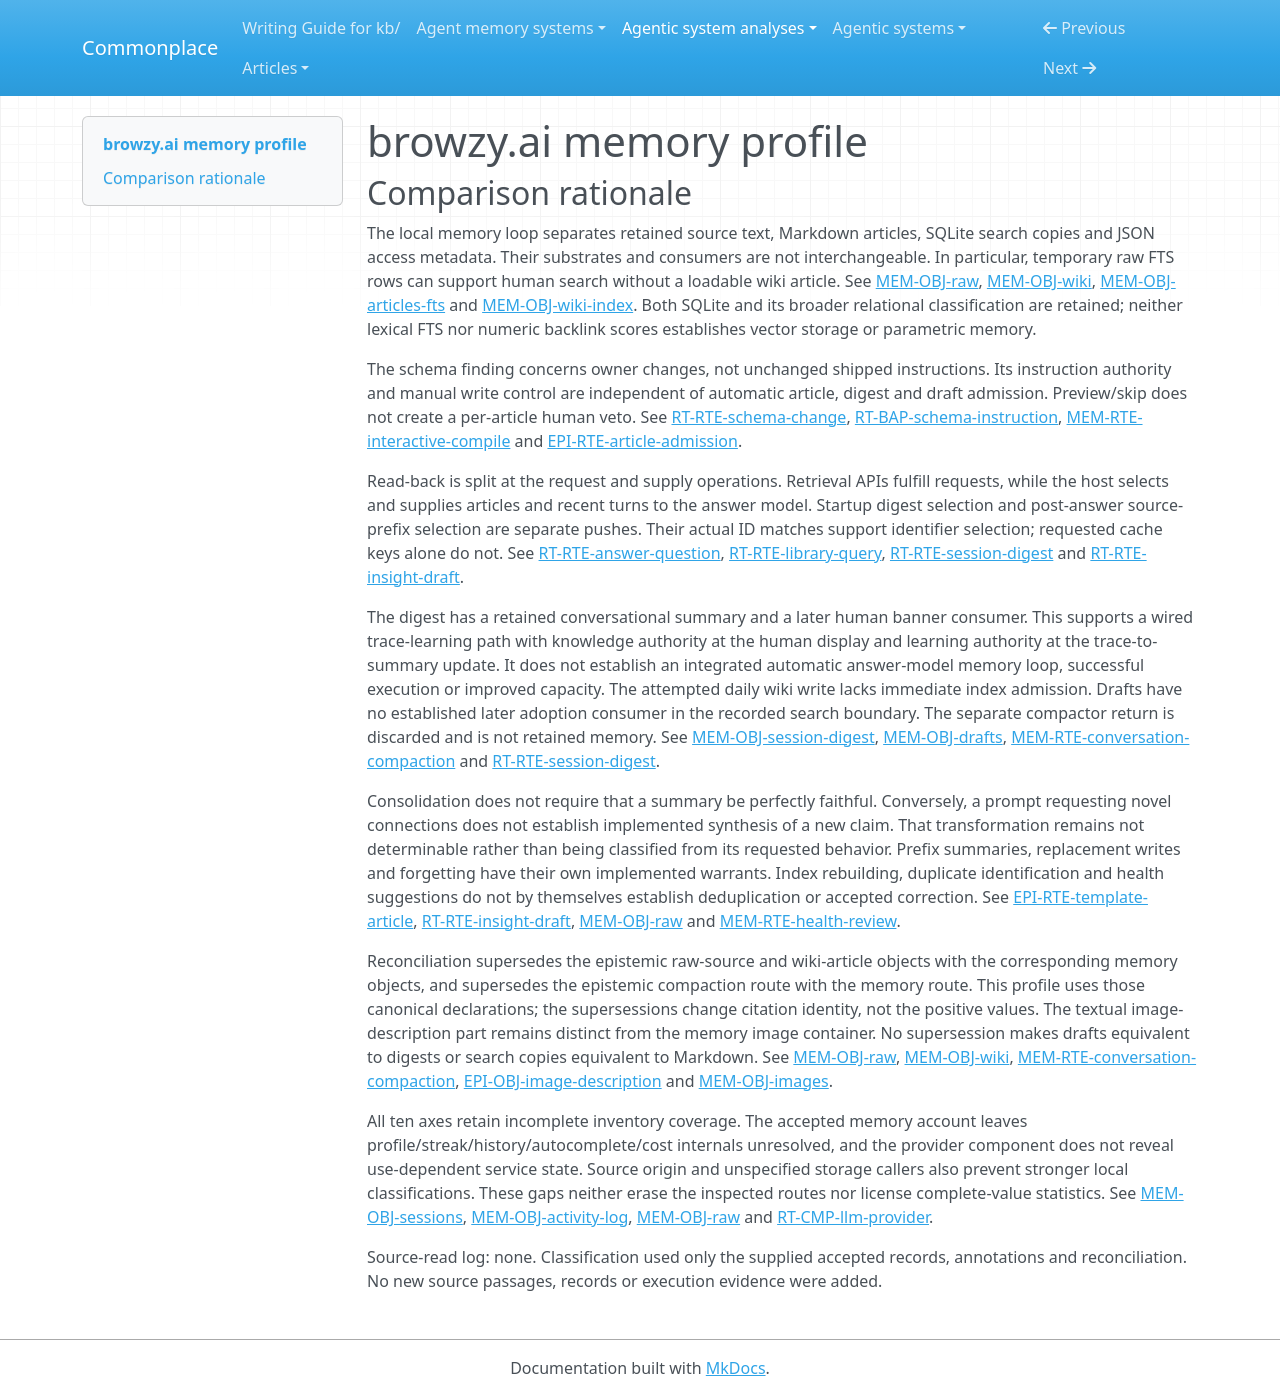

repository: zby/commonplace · page: agentic-system-analyses/retained/viharikanukollu--browzy.ai/memory-profile/index.html · generator: mkdocs

---
type: agentic-system-analyses/types/agentic-system-memory-profile.md
description: "browzy.ai memory comparison: retained sources, wiki/access structures, sessions, instructions, caches and interaction-derived outputs."
run-id: AAS-2026-10-15-browzy-ai-0a823a13a7b6-01
source-identity: "https://github.com/VihariKanukollu/browzy.ai"
reviewed-boundary: "56c253042041ee2f483a5e9b824174d746891cf4"
memory-comparison:
  version: 2
  scope: >-
    Material accumulated or changed through use: raw sources and images, wiki
    articles, SQLite source/search state, JSON index/backlinks, saved and live
    session turns reaching later calls, digest files and metadata, drafts,
    activity records, query/HTML caches, saved outputs and owner-edited schema.
    Includes their admission, maintenance and later-consumer paths. Provider-side
    use-dependent retention and personalization/history/autocomplete/cost state
    remain unresolved included alternatives. Excludes unchanged shipped prompts,
    comment-only schema defaults, bundled examples before admission, credentials,
    general runtime configuration, and a discarded compaction return. Static
    inference weights are not accumulated memory; possible provider-side changes
    through use are unresolved, not classified from the inference component alone.
  axes:
    storage_substrate:
      assessment: partial
      units:
        - scope: "Disk raw content/images, wiki Markdown, JSON manifest/index, session JSON, digests, drafts, logs, outputs and edited schema"
          assessment: known
          findings:
            - value: files
              basis: wired
              records: [memory.md#mem-obj-raw, memory.md#mem-obj-images, memory.md#mem-obj-wiki, memory.md#mem-obj-wiki-index, memory.md#mem-obj-sessions, memory.md#mem-obj-session-digest, memory.md#mem-obj-drafts, memory.md#mem-obj-activity-log, runtime.md#rt-rte-library-query, runtime.md#rt-obj-browzy-schema]
              note: "These retained objects have local file writers/readers; JSON and Markdown are encodings, not additional substrates."
          records: [memory.md#mem-obj-raw, memory.md#mem-obj-images, memory.md#mem-obj-wiki, memory.md#mem-obj-wiki-index, memory.md#mem-obj-sessions, memory.md#mem-obj-session-digest, memory.md#mem-obj-drafts, memory.md#mem-obj-activity-log, runtime.md#rt-rte-library-query, runtime.md#rt-obj-browzy-schema]
          note: "Covers the recorded disk inventory, including non-reinjected drafts and outputs."
        - scope: "SQLite sources, article copies and FTS5 access tables"
          assessment: known
          findings:
            - value: sqlite
              basis: wired
              records: [memory.md#mem-obj-raw, memory.md#mem-obj-articles-fts]
              note: "The concrete retained database is SQLite."
            - value: rdbms
              basis: wired
              records: [memory.md#mem-obj-articles-fts]
              note: "Article rows and their transactional relational database copy also establish the broader relational substrate."
          records: [memory.md#mem-obj-raw, memory.md#mem-obj-articles-fts]
          note: "FTS is lexical indexing, not vector storage."
        - scope: "Live session turns reused on later calls and process-local answer/HTML caches"
          assessment: known
          findings:
            - value: in-memory
              basis: wired
              records: [runtime.md#rt-rte-answer-question, memory.md#mem-obj-query-cache, memory.md#mem-obj-web-cache]
              note: "Host session state and Maps persist beyond their producing invocation within the process."
            - value: kv
              basis: wired
              records: [memory.md#mem-obj-query-cache, memory.md#mem-obj-web-cache]
              note: "Hashed query keys and URL keys select retained Map values; this finding concerns caches, not every session object."
          records: [runtime.md#rt-rte-answer-question, memory.md#mem-obj-query-cache, memory.md#mem-obj-web-cache]
          note: "Volatile retention is not disk persistence."
        - scope: "Use-dependent provider retention and uninspected personalization/history/autocomplete/cost state"
          assessment: uninspected
          findings: []
          records: [runtime.md#rt-cmp-llm-provider, memory.md#mem-obj-sessions, memory.md#mem-obj-activity-log]
          note: "Provider internals and the named host internals are not resolved by accepted records; their accumulated objects and substrates cannot be enumerated."
      records: [memory.md#mem-obj-raw, memory.md#mem-obj-articles-fts, memory.md#mem-obj-query-cache, memory.md#mem-obj-web-cache, memory.md#mem-obj-sessions, memory.md#mem-obj-activity-log, runtime.md#rt-cmp-llm-provider]
      note: "Recorded local stores are classified; unresolved included alternatives prevent complete inventory coverage."
    representational_form:
      assessment: partial
      units:
        - scope: "Source prose, image descriptions, article body/title/summary, messages, digests, drafts, cached answers/HTML text, logs, saved outputs and edited schema interpreted by models or people"
          assessment: known
          findings:
            - value: natural-language
              basis: wired
              records: [memory.md#mem-obj-raw, memory.md#mem-obj-images, memory.md#mem-obj-wiki, memory.md#mem-obj-sessions, memory.md#mem-obj-session-digest, memory.md#mem-obj-drafts, memory.md#mem-obj-query-cache, memory.md#mem-obj-web-cache, memory.md#mem-obj-activity-log, runtime.md#rt-obj-browzy-schema]
              note: "Text supplies content through interpretation; HTML syntax and metadata are assessed separately."
          records: [memory.md#mem-obj-raw, memory.md#mem-obj-wiki, memory.md#mem-obj-sessions, runtime.md#rt-obj-browzy-schema]
          note: "This unit covers readable text parts, not binary images or opaque provider payloads."
        - scope: "Manifest fields, roles/IDs/times, source lists, tags/backlinks, JSON index, SQL/FTS access structures and cache/HTML structural controls"
          assessment: known
          findings:
            - value: symbolic
              basis: wired
              records: [memory.md#mem-obj-raw, memory.md#mem-obj-wiki-index, memory.md#mem-obj-articles-fts, memory.md#mem-obj-sessions, memory.md#mem-obj-query-cache, memory.md#mem-obj-web-cache]
              note: "Fixed code rules consume localized identities, counts, timestamps and lexical structures. Numerical scores here are not distributed parameters."
          records: [memory.md#mem-obj-raw, memory.md#mem-obj-wiki-index, memory.md#mem-obj-articles-fts, memory.md#mem-obj-sessions, memory.md#mem-obj-query-cache, memory.md#mem-obj-web-cache]
          note: "Natural-language copies in SQL remain distinct from their symbolic access role."
        - scope: "Copied binary image payloads retained under raw/images"
          assessment: not-determinable
          findings: []
          records: [memory.md#mem-obj-images]
          note: "The record distinguishes image bytes from text and weights, but establishes no controlled representational form for later visual consumption. A readable description cannot classify the image payload."
        - scope: "Provider-side accumulated state and uninspected host personalization/feedback parts"
          assessment: uninspected
          findings: []
          records: [runtime.md#rt-cmp-llm-provider, memory.md#mem-obj-sessions, memory.md#mem-obj-activity-log]
          note: "Inference models have parametric form, but that fact does not classify an uninspected use-dependent memory payload. Host internal forms are also unresolved."
      records: [memory.md#mem-obj-raw, memory.md#mem-obj-images, memory.md#mem-obj-articles-fts, memory.md#mem-obj-sessions, runtime.md#rt-cmp-llm-provider]
      note: "Mixed local text/access structures are split; binary and opaque alternatives prevent complete form coverage."
    lineage:
      assessment: partial
      units:
        - scope: "External source text/images/HTML admitted by ingestion or web-cache acquisition, and bundled articles admitted by demo seeding"
          assessment: partial
          findings:
            - value: imported
              basis: wired
              records: [memory.md#mem-obj-raw, memory.md#mem-obj-images, memory.md#mem-obj-web-cache, memory.md#mem-rte-demo-seeding]
              note: "Recorded acquisition imports external material or existing bundled articles."
          records: [memory.md#mem-obj-raw, memory.md#mem-obj-images, memory.md#mem-obj-web-cache, memory.md#mem-rte-demo-seeding]
          note: "The import path is known; initial external authorship, authenticity and bundled-article production remain unresolved."
        - scope: "Model image descriptions and long-source articles; deterministic short-source articles and derived index/backlink/search metadata"
          assessment: known
          findings:
            - value: authored
              basis: wired
              records: [epistemic.md#epi-rte-image-description, runtime.md#rt-rte-source-compilation]
              note: "Inference authors descriptions and long-source article proposals; this is not a finding of new true claims."
            - value: other-compiled
              basis: wired
              records: [epistemic.md#epi-rte-template-article, memory.md#mem-obj-wiki-index, memory.md#mem-obj-articles-fts]
              note: "Templates and access metadata are derived by code, independently of model authorship."
          records: [epistemic.md#epi-rte-image-description, runtime.md#rt-rte-source-compilation, epistemic.md#epi-rte-template-article, memory.md#mem-obj-wiki-index, memory.md#mem-obj-articles-fts]
          note: "Covers recorded local derivation paths, not original provenance of their imported premises."
        - scope: "Session digests and answer-derived drafts"
          assessment: known
          findings:
            - value: trace-extracted
              basis: wired
              records: [memory.md#mem-obj-session-digest, memory.md#mem-obj-drafts, runtime.md#rt-rte-insight-draft]
              note: "Summaries/proposals derive from conversational experience; draft input additionally includes wiki content."
            - value: authored
              basis: wired
              records: [runtime.md#rt-rte-session-digest, runtime.md#rt-rte-insight-draft]
              note: "Models author both outputs; trace extraction and authorship describe compatible derivation properties."
          records: [memory.md#mem-obj-session-digest, memory.md#mem-obj-drafts, runtime.md#rt-rte-session-digest, runtime.md#rt-rte-insight-draft]
          note: "These objects have different later-consumer coverage despite related origins."
        - scope: "Owner-edited schema, generated answers retained in sessions/cache/outputs, and host-authored activity records"
          assessment: known
          findings:
            - value: authored
              basis: wired
              records: [runtime.md#rt-rte-schema-change, runtime.md#rt-rte-answer-question, runtime.md#rt-rte-library-query, memory.md#mem-obj-activity-log]
              note: "Human schema editing, model answer authorship and software event-line authorship are distinct recorded producers."
          records: [runtime.md#rt-rte-schema-change, runtime.md#rt-rte-answer-question, runtime.md#rt-rte-library-query, memory.md#mem-obj-activity-log]
          note: "Raw saved turns mix user, model and host origins; saving a raw trace is not itself extraction."
        - scope: "Provider use-dependent state and uninspected personalization/feedback derivations"
          assessment: uninspected
          findings: []
          records: [runtime.md#rt-cmp-llm-provider, memory.md#mem-obj-sessions, memory.md#mem-obj-activity-log]
          note: "No accepted record resolves these production paths."
      records: [memory.md#mem-obj-raw, memory.md#mem-obj-wiki, memory.md#mem-obj-session-digest, memory.md#mem-obj-drafts, runtime.md#rt-cmp-llm-provider]
      note: "Known local imports and derivations coexist with unresolved initial provenance and included opaque alternatives."
    behavioral_authority:
      assessment: partial
      units:
        - scope: "Raw text to compiler; wiki text/history/schema to models; search snippets/cache answers/digest banner/activity display to people"
          assessment: known
          findings:
            - value: knowledge
              basis: wired
              records: [memory.md#mem-obj-raw, runtime.md#rt-bap-wiki-context, runtime.md#rt-rte-answer-question, memory.md#mem-rte-search-display, memory.md#mem-obj-query-cache, memory.md#mem-obj-session-digest, memory.md#mem-obj-activity-log]
              note: "Content supplies reference/context or a retained answer to its named consumer; delivery establishes neither truth nor compliance. Schema directions are classified separately."
            - value: instruction
              basis: wired
              records: [runtime.md#rt-bap-schema-instruction, runtime.md#rt-rte-schema-change]
              note: "Owner-edited schema supplies standing directions to later compiler/query inference."
          records: [memory.md#mem-obj-raw, runtime.md#rt-bap-wiki-context, runtime.md#rt-rte-answer-question, memory.md#mem-rte-search-display, memory.md#mem-obj-query-cache, memory.md#mem-obj-session-digest, memory.md#mem-obj-activity-log, runtime.md#rt-bap-schema-instruction]
          note: "Actual consumer paths are established, including human-only digest display; this does not attribute authority to unconsumed draft metadata."
        - scope: "Article text/tags/recency/backlinks and FTS copies at retrieval scoring"
          assessment: known
          findings:
            - value: ranking
              basis: wired
              records: [runtime.md#rt-rte-answer-question, memory.md#mem-obj-articles-fts, memory.md#mem-obj-wiki, memory.md#mem-obj-wiki-index]
              note: "Retained lexical content and metadata affect relative retrieval priority under fixed code."
          records: [runtime.md#rt-rte-answer-question, memory.md#mem-obj-articles-fts, memory.md#mem-obj-wiki-index]
          note: "Ranking is not factual validation."
        - scope: "Source membership/manifest, cache keys/generation/times, latest-session metadata and demo marker at code selectors"
          assessment: known
          findings:
            - value: routing
              basis: wired
              records: [runtime.md#rt-rte-source-compilation, memory.md#mem-obj-raw, memory.md#mem-obj-query-cache, memory.md#mem-obj-web-cache, memory.md#mem-obj-sessions, runtime.md#rt-rte-session-digest, memory.md#mem-rte-demo-seeding]
              note: "Retained IDs and controls select source eligibility, cached reuse, digest input/display and initialization branches."
            - value: enforcement
              basis: wired
              records: [runtime.md#rt-rte-source-compilation, memory.md#mem-rte-demo-seeding, memory.md#mem-obj-query-cache]
              note: "Represented source IDs skip compilation, the marker refuses repeat seeding, and expiry/generation controls refuse stale cache delivery on their bounded paths."
          records: [runtime.md#rt-rte-source-compilation, memory.md#mem-obj-query-cache, memory.md#mem-obj-web-cache, memory.md#mem-obj-sessions, memory.md#mem-rte-demo-seeding]
          note: "These are operational controls, not authorization principals or source-truth criteria."
        - scope: "Saved conversation at automatic digest transformation and retained question/answer at draft proposal generation"
          assessment: partial
          findings:
            - value: learning
              basis: wired
              records: [memory.md#mem-obj-sessions, runtime.md#rt-rte-session-digest, memory.md#mem-obj-session-digest]
              note: "Saved experience feeds a durable summary with a later human context channel; this update-consumer authority is distinct from the digest's downstream knowledge authority."
          records: [memory.md#mem-obj-sessions, runtime.md#rt-rte-session-digest, memory.md#mem-obj-session-digest, runtime.md#rt-rte-insight-draft, memory.md#mem-obj-drafts]
          note: "Draft production lacks an established later behavior-shaping consumer; optional digest-to-answer admission is incomplete. Neither establishes improved capacity."
        - scope: "Unconsumed draft/image/export parts, provider state and uninspected host personalization/feedback consumers"
          assessment: not-determinable
          findings: []
          records: [memory.md#mem-obj-drafts, memory.md#mem-obj-images, memory.md#mem-obj-sessions, runtime.md#rt-rte-library-query, runtime.md#rt-cmp-llm-provider, memory.md#mem-obj-activity-log]
          note: "No consequential consumer is established for the first parts; provider/host internals are uninspected. No authority value follows merely from retention."
      records: [runtime.md#rt-bap-wiki-context, runtime.md#rt-bap-schema-instruction, runtime.md#rt-rte-source-compilation, memory.md#mem-obj-articles-fts, memory.md#mem-obj-session-digest, memory.md#mem-obj-drafts, runtime.md#rt-cmp-llm-provider]
      note: "Authority is local to actual consumers; parser gates and static linter code are not retained validation criteria. Unknown consumers prevent a complete authority inventory."
    write_agency:
      assessment: partial
      units:
        - scope: "Raw conversion/admission, parser/template wiki writes, metadata maintenance, host session/log/cache writes, digest/draft generation and demo seeding"
          assessment: known
          findings:
            - value: automatic
              basis: wired
              records: [runtime.md#rt-rte-source-compilation, epistemic.md#epi-rte-article-admission, memory.md#mem-rte-interactive-compile, memory.md#mem-rte-clipboard-capture, memory.md#mem-obj-sessions, memory.md#mem-obj-activity-log, memory.md#mem-obj-query-cache, memory.md#mem-obj-web-cache, runtime.md#rt-rte-session-digest, runtime.md#rt-rte-insight-draft, memory.md#mem-rte-demo-seeding]
              note: "Software/model admission occurs without a per-content human decision; source initiation and global clipboard opt-in do not make subsequent admission manual."
          records: [runtime.md#rt-rte-source-compilation, epistemic.md#epi-rte-article-admission, memory.md#mem-rte-interactive-compile, memory.md#mem-rte-clipboard-capture, memory.md#mem-obj-sessions, runtime.md#rt-rte-session-digest, runtime.md#rt-rte-insight-draft, memory.md#mem-rte-demo-seeding]
          note: "Partial skip is not passed as a compiler veto; a clipboard attempt need not successfully admit arbitrary strings."
        - scope: "Owner edits/replaces schema content"
          assessment: known
          findings:
            - value: manual
              basis: wired
              records: [runtime.md#rt-rte-schema-change]
              note: "The named owner supplies or edits the retained instruction content explicitly."
          records: [runtime.md#rt-rte-schema-change]
          note: "Excludes unchanged generated defaults; human-selected reset is replacement, not model self-revision."
        - scope: "Generic exported storage callers and initial external/bundled content production"
          assessment: not-determinable
          findings: []
          records: [memory.md#mem-obj-raw, memory.md#mem-rte-demo-seeding, runtime.md#rt-rte-source-compilation]
          note: "Storage capability and imported authorship do not identify human versus software control at unspecified admission mechanisms. Known seeding remains automatic."
        - scope: "Provider-side use-dependent writes and host personalization/history/autocomplete/cost updates"
          assessment: uninspected
          findings: []
          records: [runtime.md#rt-cmp-llm-provider, memory.md#mem-obj-sessions, memory.md#mem-obj-activity-log]
          note: "These controls were not established in accepted records."
      records: [runtime.md#rt-rte-source-compilation, runtime.md#rt-rte-schema-change, runtime.md#rt-rte-session-digest, runtime.md#rt-rte-insight-draft, memory.md#mem-rte-demo-seeding, runtime.md#rt-cmp-llm-provider]
      note: "Known manual schema editing coexists with automatic host admission and unresolved other controls."
    curation_operations:
      assessment: partial
      units:
        - scope: "Saved conversation to retained digest and short-source prefix summary"
          assessment: known
          findings:
            - value: consolidate
              basis: wired
              records: [runtime.md#rt-rte-session-digest, memory.md#mem-obj-session-digest, epistemic.md#epi-rte-template-article]
              note: "Digest summarization and deterministic prefix/newline reduction produce reduced representations; fidelity and benefit remain unobserved."
          records: [runtime.md#rt-rte-session-digest, memory.md#mem-obj-session-digest, epistemic.md#epi-rte-template-article]
          note: "The discarded conversation-compactor return is excluded because no retained result reaches a later consumer."
        - scope: "Cache TTL/capacity/generation, saved-session pruning and bounded history eviction"
          assessment: known
          findings:
            - value: decay
              basis: wired
              records: [memory.md#mem-obj-query-cache, memory.md#mem-obj-web-cache, memory.md#mem-obj-sessions, runtime.md#rt-rte-answer-question]
              note: "Expiry, eviction and pruning forget entries or remove old turns from later input. Digest files are not pruned by the saved-session rule."
          records: [memory.md#mem-obj-query-cache, memory.md#mem-obj-web-cache, memory.md#mem-obj-sessions, runtime.md#rt-rte-answer-question]
          note: "These operations do not imply an evidence-based withdrawal protocol retaining history."
        - scope: "Exact-origin manifest replacement, daily digest-article replacement, marker-absent same-slug demo overwrite and owner schema edits"
          assessment: known
          findings:
            - value: evolve
              basis: wired
              records: [memory.md#mem-obj-raw, memory.md#mem-obj-session-digest, memory.md#mem-rte-demo-seeding, runtime.md#rt-rte-schema-change]
              note: "Recorded replacement mechanisms can revise existing retained entries; this does not establish semantic improvement or reliable long-source article merging."
          records: [memory.md#mem-obj-raw, memory.md#mem-obj-session-digest, memory.md#mem-rte-demo-seeding, runtime.md#rt-rte-schema-change]
          note: "Content replacement is distinct from index rebuilding and collision-renaming new proposals."
        - scope: "Long-source model compilation and crystallizer novelty/synthesis instruction"
          assessment: not-determinable
          findings: []
          records: [runtime.md#rt-rte-source-compilation, runtime.md#rt-rte-insight-draft, epistemic.md#epi-clm-compiler-preservation]
          note: "Guidance requests synthesis or novel connections, but no concrete output establishes a claim absent from inputs. Semantic preservation versus new claims is indeterminate; title-only old-corpus input and renaming also prevent inferring implemented merge/preservation from the prompt."
        - scope: "Provider-side and uninspected host personalization/feedback maintenance"
          assessment: uninspected
          findings: []
          records: [runtime.md#rt-cmp-llm-provider, memory.md#mem-obj-sessions, memory.md#mem-obj-activity-log]
          note: "Missing transformations prevent a complete curation inventory."
      records: [memory.md#mem-obj-session-digest, epistemic.md#epi-rte-template-article, memory.md#mem-obj-query-cache, memory.md#mem-obj-web-cache, memory.md#mem-obj-raw, runtime.md#rt-rte-insight-draft, runtime.md#rt-cmp-llm-provider]
      note: "Implemented reductions/replacements/forgetting are classified; requested synthesis remains unresolved. Duplicate detection, structural gates, reindexing and diagnostic suggestions alone establish no deduplication, promotion or history-preserving invalidation."
    read_back_direction:
      assessment: partial
      units:
        - scope: "Requested article retrieval, human search/log display, identical-key answer reuse and requested-URL HTML reuse"
          assessment: known
          findings:
            - value: pull
              basis: wired
              records: [runtime.md#rt-rte-answer-question, runtime.md#rt-rte-library-query, memory.md#mem-rte-search-display, memory.md#mem-obj-query-cache, memory.md#mem-obj-web-cache, memory.md#mem-obj-activity-log]
              note: "Code fulfills consumer requests for retained articles, snippets, answers, HTML or log lines. Delivery of that requested return is not another push."
          records: [runtime.md#rt-rte-answer-question, runtime.md#rt-rte-library-query, memory.md#mem-rte-search-display, memory.md#mem-obj-query-cache, memory.md#mem-obj-web-cache, memory.md#mem-obj-activity-log]
          note: "These request operations coexist with independent context-supply operations below."
        - scope: "Host-selected model context/history/schema, startup digest/banner input and post-answer source prefixes supplied to crystallizer"
          assessment: known
          findings:
            - value: push
              basis: wired
              records: [runtime.md#rt-rte-answer-question, runtime.md#rt-rte-schema-change, runtime.md#rt-rte-session-digest, runtime.md#rt-rte-insight-draft, memory.md#mem-obj-session-digest]
              note: "Host selectors supply retained parts to inference or startup display without a request by those consumers for the selected memory."
          records: [runtime.md#rt-rte-answer-question, runtime.md#rt-rte-schema-change, runtime.md#rt-rte-session-digest, runtime.md#rt-rte-insight-draft, memory.md#mem-obj-session-digest]
          note: "Question-driven retrieval is pull at the retrieval API and automatic supply at the answer model; startup digest display is a distinct human push."
        - scope: "Compilation request and host-selected raw/existing-article inputs supplied to the compiler model"
          assessment: known
          findings:
            - value: pull
              basis: wired
              records: [runtime.md#rt-rte-source-compilation, memory.md#mem-obj-raw]
              note: "The requested compile operation loads retained manifest, raw content and existing corpus material."
            - value: push
              basis: wired
              records: [runtime.md#rt-rte-source-compilation, memory.md#mem-obj-raw]
              note: "Host code selects eligible sources and supplies truncated raw content and old slug/title inventory to inference without a model request for those parts."
          records: [runtime.md#rt-rte-source-compilation, memory.md#mem-obj-raw]
          note: "Request fulfillment at storage and automatic supply at inference are separate operations in the same chain."
        - scope: "Draft/image/exported-output later consumers, optional digest query admission and provider/host opaque alternatives"
          assessment: not-determinable
          findings: []
          records: [memory.md#mem-obj-drafts, memory.md#mem-obj-images, memory.md#mem-obj-sessions, runtime.md#rt-rte-library-query, memory.md#mem-obj-session-digest, runtime.md#rt-cmp-llm-provider, memory.md#mem-obj-activity-log]
          note: "Retention/capability alone supplies no direction; incomplete digest indexing and unresolved host/provider routes prevent complete coverage."
      records: [runtime.md#rt-rte-answer-question, runtime.md#rt-rte-library-query, runtime.md#rt-rte-session-digest, runtime.md#rt-rte-schema-change, memory.md#mem-obj-drafts, runtime.md#rt-cmp-llm-provider]
      note: "Both operation directions exist. Unestablished alternative read-back paths remain included rather than declared absent."
    read_back_signal:
      assessment: partial
      units:
        - scope: "Automatic wiki subset supplied to answer inference after a question"
          assessment: known
          findings:
            - value: inferred-lexical
              basis: wired
              records: [runtime.md#rt-rte-answer-question, memory.md#mem-obj-articles-fts, memory.md#mem-obj-wiki-index]
              note: "Question words drive FTS and lexical title/body/tag ranking of delivered article files."
            - value: coarse
              basis: wired
              records: [runtime.md#rt-rte-answer-question, memory.md#mem-obj-wiki-index]
              note: "Sparse-result fallback, availability, recency/backlinks and token/section limits also determine supplied context; they are not an embedding selector."
          records: [runtime.md#rt-rte-answer-question, memory.md#mem-obj-articles-fts, memory.md#mem-obj-wiki-index]
          note: "The ineffective matched-section branch does not erase the actual oversized-article selection route."
        - scope: "History and schema supplied automatically on applicable inference calls"
          assessment: known
          findings:
            - value: coarse
              basis: wired
              records: [runtime.md#rt-rte-answer-question, runtime.md#rt-rte-schema-change]
              note: "A question triggers role/recency/length selection of prior turns; prompt assembly triggers file-presence/noncomment/prefix selection of edited schema."
          records: [runtime.md#rt-rte-answer-question, runtime.md#rt-rte-schema-change]
          note: "A schema filename is not a targeted identity match among delivered memories."
        - scope: "Startup prior-session/digest selection and post-answer crystallizer article supply"
          assessment: known
          findings:
            - value: identifier
              basis: wired
              records: [runtime.md#rt-rte-session-digest, memory.md#mem-obj-sessions, memory.md#mem-obj-session-digest, runtime.md#rt-rte-insight-draft]
              note: "Startup matches latest saved-session ID to metadata and uses its digestPath; post-answer selected source slugs match wiki files whose prefixes go to crystallizer. These are actual selection matches."
            - value: coarse
              basis: wired
              records: [runtime.md#rt-rte-session-digest, runtime.md#rt-rte-insight-draft]
              note: "Startup requires missing digest/provider/three user turns and filters roles/text lengths for generation; crystallizer requires two loadable sources and limits five prefixes and answer length."
          records: [runtime.md#rt-rte-session-digest, memory.md#mem-obj-sessions, memory.md#mem-obj-session-digest, runtime.md#rt-rte-insight-draft]
          note: "Model novelty judgment disposes a new candidate; it is not an inferred-judgment selector of retained memory delivered on these paths."
        - scope: "Compiler-model input supply on requested compilation"
          assessment: known
          findings:
            - value: identifier
              basis: wired
              records: [runtime.md#rt-rte-source-compilation, memory.md#mem-obj-raw]
              note: "Existing article source-ID membership matches manifest source IDs to exclude already represented raw sources from the supplied input set."
            - value: coarse
              basis: wired
              records: [runtime.md#rt-rte-source-compilation]
              note: "The compile trigger also applies batch order/size, the short-source threshold, a 15,000-character raw prefix and a first-30 slug/title inventory."
          records: [runtime.md#rt-rte-source-compilation, memory.md#mem-obj-raw]
          note: "Identity-based eligibility and coarse prefix/batch selection are distinct; source IDs alone would not establish targeted supply without the membership predicate."
        - scope: "Provider/host opaque push alternatives and other unestablished later consumers"
          assessment: not-determinable
          findings: []
          records: [runtime.md#rt-cmp-llm-provider, memory.md#mem-obj-activity-log, memory.md#mem-obj-sessions, memory.md#mem-obj-drafts]
          note: "Missing directions/selectors prevent a pull-only or complete signal conclusion for these included parts."
      records: [runtime.md#rt-rte-answer-question, runtime.md#rt-rte-schema-change, runtime.md#rt-rte-session-digest, runtime.md#rt-rte-insight-draft, runtime.md#rt-cmp-llm-provider]
      note: "Each positive belongs to an actual automatic supply operation; request keys on pull-only cache reads do not add identifier push."
    trace_learning:
      assessment: partial
      units:
        - scope: "Automatic saved-session digest write followed by startup human-banner context"
          assessment: known
          findings:
            - value: "yes"
              basis: wired
              records: [memory.md#mem-obj-sessions, runtime.md#rt-rte-session-digest, memory.md#mem-obj-session-digest]
              note: "Recorded turns feed automatic summary generation, file/meta retention and a later banner consumer. Human context is the supported horizon; automatic answer-model guidance is not established."
          records: [memory.md#mem-obj-sessions, runtime.md#rt-rte-session-digest, memory.md#mem-obj-session-digest]
          note: "Wiring is qualified by caught runtime-module failures and incomplete wiki indexing; success and improvement are unobserved."
        - scope: "Answer-derived draft write in the inspected terminal/crystallizer route"
          assessment: not-determinable
          findings: []
          records: [runtime.md#rt-rte-insight-draft, memory.md#mem-obj-drafts]
          note: "The scoped search establishes a writer without an established later adoption/retrieval consumer. Proposal retention alone cannot establish yes; no canonical bounded-absence record warrants no. Human promotion and external hosts remain unresolved."
        - scope: "Activity-log/system-notice feedback to inspected history/digest consumers"
          assessment: not-determinable
          findings: []
          records: [memory.md#mem-obj-activity-log, memory.md#mem-rte-health-review, epistemic.md#epi-rte-issue-display]
          note: "Display consumers and filtering of system notices are established, but no automatic durable corrective update is established. Without a canonical bounded-absence record these limits do not warrant no."
        - scope: "Provider-side updates, other imported trace content and uninspected personalization/feedback writes"
          assessment: uninspected
          findings: []
          records: [runtime.md#rt-cmp-llm-provider, memory.md#mem-obj-raw, memory.md#mem-obj-sessions, memory.md#mem-obj-activity-log]
          note: "No supplied corpus or inspected internal write chain resolves additional qualifying routes; absence of adapter training calls is not system-wide absence."
      records: [runtime.md#rt-rte-session-digest, memory.md#mem-obj-session-digest, runtime.md#rt-rte-insight-draft, memory.md#mem-obj-drafts, memory.md#mem-obj-activity-log, runtime.md#rt-cmp-llm-provider]
      note: "A positive wired digest route coexists with unresolved other routes. Missing later consumers are limits, not canonical evidenced absences; the positive union cannot imply complete coverage or measured learning."
    trace_source:
      assessment: partial
      units:
        - scope: "Original input of qualifying session-digest update"
          assessment: known
          findings:
            - value: session-logs
              basis: wired
              records: [memory.md#mem-obj-sessions, runtime.md#rt-rte-session-digest, memory.md#mem-obj-session-digest]
              note: "Saved user/assistant conversational turns are the original input; user text remains full, assistant text is shortened, and system notices are omitted."
          records: [memory.md#mem-obj-sessions, runtime.md#rt-rte-session-digest, memory.md#mem-obj-session-digest]
          note: "JSON timestamps/roles do not add event-streams, tool-traces or trajectories."
        - scope: "Draft and activity/health feedback routes without established qualifying later consumers"
          assessment: not-determinable
          findings: []
          records: [runtime.md#rt-rte-insight-draft, memory.md#mem-obj-drafts, memory.md#mem-obj-activity-log, memory.md#mem-rte-health-review, epistemic.md#epi-rte-issue-display]
          note: "No qualifying automatic durable behavior-shaping chain is established here, but no canonical absence record completely resolves it. Their conversational/event inputs therefore add no trace-source finding and do not warrant inapplicability."
        - scope: "Other potential provider, imported-content and host personalization/feedback learning inputs"
          assessment: uninspected
          findings: []
          records: [runtime.md#rt-cmp-llm-provider, memory.md#mem-obj-raw, memory.md#mem-obj-sessions, memory.md#mem-obj-activity-log]
          note: "Unresolved qualifying writes and original inputs prevent classification; lack of an established route does not license inapplicability."
      records: [memory.md#mem-obj-sessions, runtime.md#rt-rte-session-digest, memory.md#mem-obj-session-digest, runtime.md#rt-cmp-llm-provider, memory.md#mem-obj-activity-log]
      note: "The known digest source is conversational; unknown alternative update inputs keep the axis partial."
---

# browzy.ai memory profile

## Comparison rationale

The local memory loop separates retained source text, Markdown articles, SQLite
search copies and JSON access metadata. Their substrates and consumers are not
interchangeable. In particular, temporary raw FTS rows can support human search
without a loadable wiki article. See [MEM-OBJ-raw](memory.md#mem-obj-raw),
[MEM-OBJ-wiki](memory.md#mem-obj-wiki),
[MEM-OBJ-articles-fts](memory.md#mem-obj-articles-fts) and
[MEM-OBJ-wiki-index](memory.md#mem-obj-wiki-index). Both SQLite and its broader
relational classification are retained; neither lexical FTS nor numeric backlink
scores establishes vector storage or parametric memory.

The schema finding concerns owner changes, not unchanged shipped instructions.
Its instruction authority and manual write control are independent of automatic
article, digest and draft admission. Preview/skip does not create a per-article
human veto. See [RT-RTE-schema-change](runtime.md#rt-rte-schema-change),
[RT-BAP-schema-instruction](runtime.md#rt-bap-schema-instruction),
[MEM-RTE-interactive-compile](memory.md#mem-rte-interactive-compile) and
[EPI-RTE-article-admission](epistemic.md#epi-rte-article-admission).

Read-back is split at the request and supply operations. Retrieval APIs fulfill
requests, while the host selects and supplies articles and recent turns to the
answer model. Startup digest selection and post-answer source-prefix selection
are separate pushes. Their actual ID matches support identifier selection;
requested cache keys alone do not. See
[RT-RTE-answer-question](runtime.md#rt-rte-answer-question),
[RT-RTE-library-query](runtime.md#rt-rte-library-query),
[RT-RTE-session-digest](runtime.md#rt-rte-session-digest) and
[RT-RTE-insight-draft](runtime.md#rt-rte-insight-draft).

The digest has a retained conversational summary and a later human banner
consumer. This supports a wired trace-learning path with knowledge authority at
the human display and learning authority at the trace-to-summary update. It does
not establish an integrated automatic answer-model memory loop, successful
execution or improved capacity. The attempted daily wiki write lacks immediate
index admission. Drafts have no established later adoption consumer in the
recorded search boundary. The separate compactor return is discarded and is not
retained memory. See [MEM-OBJ-session-digest](memory.md#mem-obj-session-digest),
[MEM-OBJ-drafts](memory.md#mem-obj-drafts),
[MEM-RTE-conversation-compaction](memory.md#mem-rte-conversation-compaction) and
[RT-RTE-session-digest](runtime.md#rt-rte-session-digest).

Consolidation does not require that a summary be perfectly faithful. Conversely,
a prompt requesting novel connections does not establish implemented synthesis
of a new claim. That transformation remains not determinable rather than being
classified from its requested behavior. Prefix summaries, replacement writes and forgetting have their own
implemented warrants. Index rebuilding, duplicate identification and health
suggestions do not by themselves establish deduplication or accepted correction.
See [EPI-RTE-template-article](epistemic.md#epi-rte-template-article),
[RT-RTE-insight-draft](runtime.md#rt-rte-insight-draft),
[MEM-OBJ-raw](memory.md#mem-obj-raw) and
[MEM-RTE-health-review](memory.md#mem-rte-health-review).

Reconciliation supersedes the epistemic raw-source and wiki-article objects with
the corresponding memory objects, and supersedes the epistemic compaction route
with the memory route. This profile uses those canonical declarations; the
supersessions change citation identity, not the positive values. The textual
image-description part remains distinct from the memory image container. No
supersession makes drafts equivalent to digests or search copies equivalent to
Markdown. See [MEM-OBJ-raw](memory.md#mem-obj-raw),
[MEM-OBJ-wiki](memory.md#mem-obj-wiki),
[MEM-RTE-conversation-compaction](memory.md#mem-rte-conversation-compaction),
[EPI-OBJ-image-description](epistemic.md#epi-obj-image-description) and
[MEM-OBJ-images](memory.md#mem-obj-images).

All ten axes retain incomplete inventory coverage. The accepted memory account
leaves profile/streak/history/autocomplete/cost internals unresolved, and the
provider component does not reveal use-dependent service state. Source origin
and unspecified storage callers also prevent stronger local classifications.
These gaps neither erase the inspected routes nor license complete-value
statistics. See [MEM-OBJ-sessions](memory.md#mem-obj-sessions),
[MEM-OBJ-activity-log](memory.md#mem-obj-activity-log),
[MEM-OBJ-raw](memory.md#mem-obj-raw) and
[RT-CMP-llm-provider](runtime.md#rt-cmp-llm-provider).

Source-read log: none. Classification used only the supplied accepted records,
annotations and reconciliation. No new source passages, records or execution
evidence were added.
